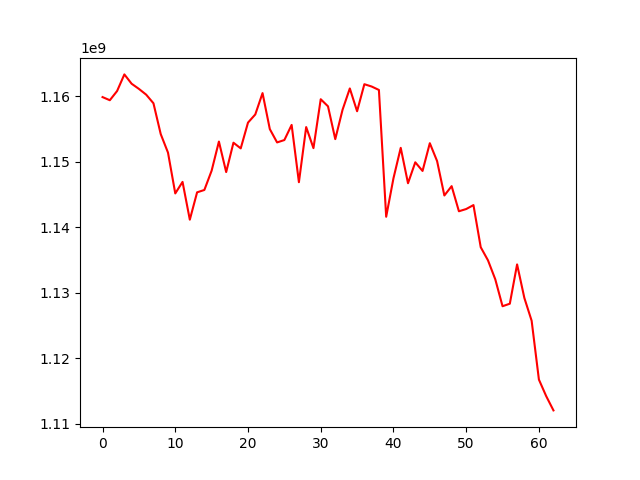

Values plotted in this chart, from the file beside it:
, 0
0, 1159866445
1, 1159387320
2, 1160792076
3, 1163330806
4, 1161904573
5, 1161118068
6, 1160236910
7, 1158922660
8, 1154217320
9, 1151383810
10, 1145155960
11, 1146917130
12, 1141148072
13, 1145323128
14, 1145685314
15, 1148633213
16, 1153076436
17, 1148416554
18, 1152901708
19, 1152035165
20, 1155969608
21, 1157211864
22, 1160475401
23, 1154977098
24, 1152945094
25, 1153308114
26, 1155617264
27, 1146871003
28, 1155288211
29, 1152072490
30, 1159539247
31, 1158456237
32, 1153447055
33, 1157929216
34, 1161185149
35, 1157705268
36, 1161832577
37, 1161481028
38, 1160955585
39, 1141594980
40, 1147462779
41, 1152117159
42, 1146713676
43, 1149909595
44, 1148589707
45, 1152826264
46, 1150096425
47, 1144842210
48, 1146269034
49, 1142433742
50, 1142774263
51, 1143375623
52, 1136944535
53, 1134935625
54, 1132046947
55, 1127932935
56, 1128319332
57, 1134319794
58, 1129195661
59, 1125716864
... 3 more rows
